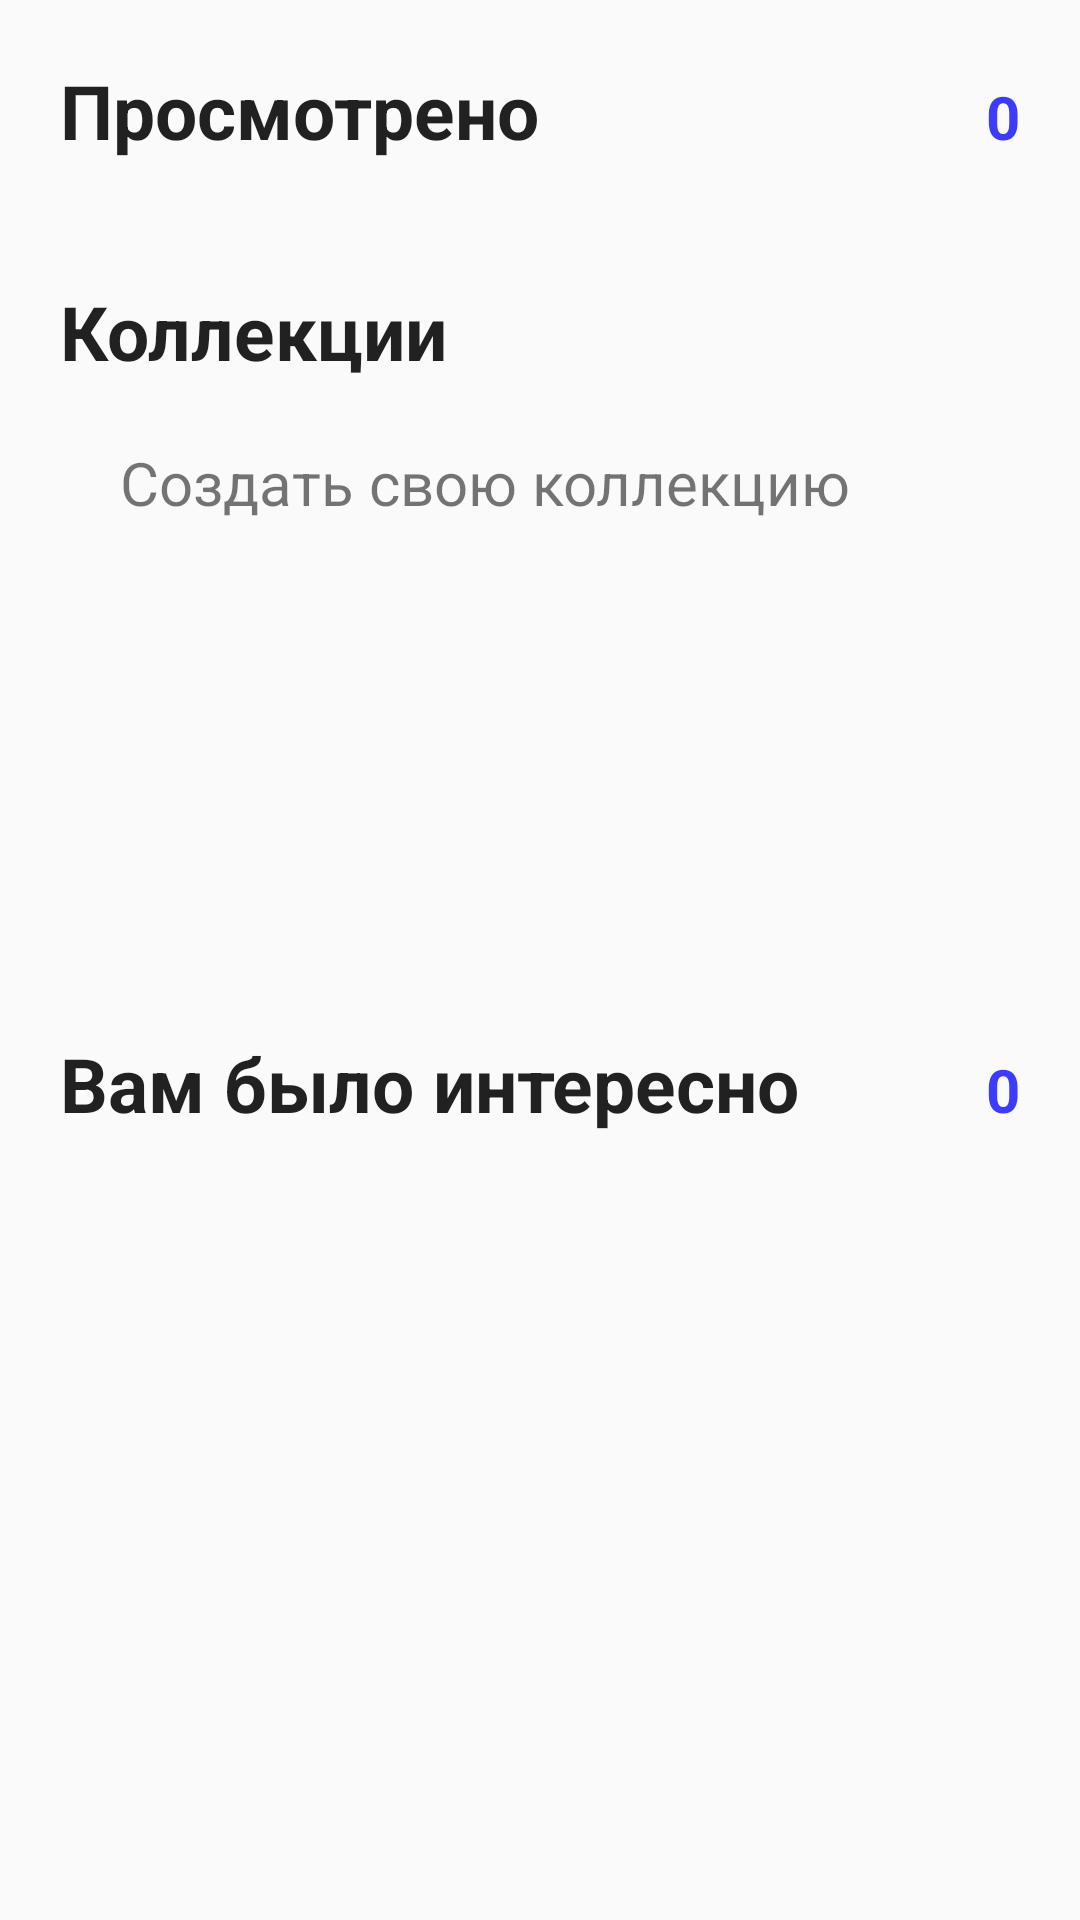

Here is an Android app screen rendered from its layout file. Give the layout XML and the strings, colors and styles it references.
<!-- AndroidManifest.xml: application theme Theme.Test_kinopoisk -->
<!-- res/layout/fragment_profile.xml -->
<?xml version="1.0" encoding="utf-8"?>
<androidx.core.widget.NestedScrollView xmlns:android="http://schemas.android.com/apk/res/android"
    xmlns:app="http://schemas.android.com/apk/res-auto"
    xmlns:tools="http://schemas.android.com/tools"
    android:id="@+id/scroll_view_profile"
    android:layout_width="match_parent"
    android:layout_height="match_parent"
    android:layout_margin="10dp"
    android:orientation="vertical"
    android:padding="10dp"
    tools:context=".ui.database.ProfileFragment">

    <LinearLayout
        android:layout_width="match_parent"
        android:layout_height="wrap_content"
        android:orientation="vertical">

        <LinearLayout
            android:layout_width="match_parent"
            android:layout_height="wrap_content"
            android:orientation="horizontal">

            <TextView
                style="@style/TitleTextAppearance25"
                android:layout_width="wrap_content"
                android:layout_height="wrap_content"
                android:layout_weight="1"
                android:gravity="start"
                android:padding="10dp"
                android:text="@string/viewed_ru" />

            <TextView
                android:id="@+id/tv_count_viewed"
                style="@style/TitleTextAppearance20"
                android:layout_width="wrap_content"
                android:layout_height="wrap_content"
                android:layout_weight="0"
                android:clickable="true"
                android:focusable="true"
                android:gravity="end"
                android:padding="10dp"
                android:text="@string/_0"
                android:textColor="@color/purple_custom" />
        </LinearLayout>

        <androidx.recyclerview.widget.RecyclerView
            android:id="@+id/recycler_viewed_movie"
            android:layout_width="wrap_content"
            android:layout_height="wrap_content"
            android:layout_margin="5dp"
            android:orientation="horizontal"
            android:padding="5dp"
            app:layoutManager="androidx.recyclerview.widget.LinearLayoutManager"
            tools:listitem="@layout/movie_item" />

        <TextView
            style="@style/TitleTextAppearance25"
            android:layout_width="wrap_content"
            android:layout_height="0dp"
            android:layout_weight="1"
            android:gravity="start"
            android:padding="10dp"
            android:text="@string/collections_ru" />

    <LinearLayout
        android:layout_width="match_parent"
        android:layout_height="wrap_content"
        android:orientation="horizontal">

        <ImageView
            android:id="@+id/create_collection"
            android:layout_width="wrap_content"
            android:layout_height="wrap_content"
            android:src="@drawable/ic_add"
            android:clickable="true"
            android:focusable="true"
            android:gravity="start"
            android:padding="10dp"
            android:contentDescription="@string/create_collection_ru" />
        <TextView
            android:layout_width="wrap_content"
            android:layout_height="wrap_content"
            android:textSize="20sp"
            android:padding="10dp"
            android:text="@string/create_collection_ru" />
    </LinearLayout>

        <View
            android:layout_width="match_parent"
            android:layout_height="150dp"/>

        <LinearLayout
            android:layout_width="match_parent"
            android:layout_height="wrap_content"
            android:orientation="horizontal">

            <TextView
                style="@style/TitleTextAppearance25"
                android:layout_width="wrap_content"
                android:layout_height="wrap_content"
                android:layout_weight="1"
                android:gravity="start"
                android:padding="10dp"
                android:text="@string/interesting_movies_ru" />

            <TextView
                android:id="@+id/tv_count_interesting"
                style="@style/TitleTextAppearance20"
                android:layout_width="wrap_content"
                android:layout_height="wrap_content"
                android:layout_weight="0"
                android:clickable="true"
                android:focusable="true"
                android:gravity="end"
                android:padding="10dp"
                android:text="@string/_0"
                android:textColor="@color/purple_custom" />
        </LinearLayout>

        <androidx.recyclerview.widget.RecyclerView
            android:id="@+id/recycler_interesting_movie"
            android:layout_width="wrap_content"
            android:layout_height="wrap_content"
            android:layout_margin="5dp"
            android:orientation="horizontal"
            android:padding="5dp"
            app:layoutManager="androidx.recyclerview.widget.LinearLayoutManager"
            tools:listitem="@layout/movie_item" />

    </LinearLayout>
</androidx.core.widget.NestedScrollView>
<!-- res/layout/movie_item.xml (included above) -->
<?xml version="1.0" encoding="utf-8"?>
<androidx.constraintlayout.widget.ConstraintLayout xmlns:android="http://schemas.android.com/apk/res/android"
    xmlns:app="http://schemas.android.com/apk/res-auto"
    xmlns:tools="http://schemas.android.com/tools"
    android:layout_width="wrap_content"
    android:layout_height="320dp"
    android:foreground="?attr/selectableItemBackground"
    android:padding="4dp">

    <ImageView
        android:id="@+id/poster"
        android:layout_width="0dp"
        android:layout_height="200dp"
        app:layout_constraintBottom_toBottomOf="parent"
        app:layout_constraintDimensionRatio="4:6"
        app:layout_constraintStart_toStartOf="parent"
        app:layout_constraintTop_toTopOf="parent"
        tools:src="@tools:sample/avatars"
        android:contentDescription="@string/movie_poster_ru" />

    <TextView
        android:id="@+id/title"
        style="@style/TitleTextAppearance20"
        android:layout_width="0dp"
        android:layout_height="wrap_content"
        android:ellipsize="end"
        android:text="@string/name_movie_ru"
        android:maxLines="2"
        android:textSize="15sp"
        app:layout_constraintEnd_toEndOf="@+id/poster"
        app:layout_constraintHorizontal_bias="0"
        app:layout_constraintStart_toStartOf="@+id/poster"
        app:layout_constraintTop_toBottomOf="@+id/poster" />

    <TextView
        android:id="@+id/genres"
        android:layout_width="0dp"
        android:layout_height="wrap_content"
        android:ellipsize="end"
        android:text="@string/genre_ru"
        android:maxLines="1"
        android:textSize="12sp"
        app:layout_constraintEnd_toEndOf="@+id/poster"
        app:layout_constraintHorizontal_bias="0"
        app:layout_constraintStart_toStartOf="@+id/poster"
        app:layout_constraintTop_toBottomOf="@+id/title" />

    <TextView
        android:id="@+id/rating"
        android:layout_width="30dp"
        android:layout_height="20dp"
        android:layout_margin="10dp"
        android:background="@color/design_default_color_primary"
        android:hint="@string/rating"
        android:textColor="@color/white"
        android:textColorHint="@color/white"
        app:layout_constraintEnd_toEndOf="@+id/poster"
        app:layout_constraintTop_toTopOf="@+id/poster" />
</androidx.constraintlayout.widget.ConstraintLayout>
<!-- resources referenced by this layout -->
<resources>
  <color name="purple_custom">#3D3BFE</color>
  <color name="white">#FFFFFFFF</color>
  <string name="_0">0</string>
  <string name="collections_ru">Коллекции</string>
  <string name="create_collection_ru">Создать свою коллекцию</string>
  <string name="genre_ru">Жанр</string>
  <string name="interesting_movies_ru">Вам было интересно</string>
  <string name="movie_poster_ru">Постер фильма</string>
  <string name="name_movie_ru">Название фильма</string>
  <string name="rating">10.0</string>
  <string name="viewed_ru">Просмотрено</string>
  <style name="TitleTextAppearance20" parent="TextAppearance.AppCompat">
          <item name="android:textSize">20sp</item>
          <item name="android:textStyle">bold</item>
      </style>
  <style name="TitleTextAppearance25" parent="TextAppearance.AppCompat">
          <item name="android:textSize">25sp</item>
          <item name="android:textStyle">bold</item>
      </style>
  <style name="Theme.Test_kinopoisk" parent="Theme.AppCompat.DayNight.NoActionBar">
          
          <item name="colorPrimary">@color/purple_500</item>
          <item name="colorPrimaryVariant">@color/purple_700</item>
          <item name="colorOnPrimary">@color/white</item>
          
          <item name="colorSecondary">@color/teal_200</item>
          <item name="colorSecondaryVariant">@color/teal_700</item>
          <item name="colorOnSecondary">@color/black</item>
          
          <item name="android:statusBarColor">?attr/colorPrimaryVariant</item>
          <item name="fontFamily">@font/roboto_italic</item>
          
      </style>
  <color name="purple_500">#FF6200EE</color>
  <color name="purple_700">#FF3700B3</color>
  <color name="teal_200">#FF03DAC5</color>
  <color name="teal_700">#FF018786</color>
  <color name="black">#FF000000</color>
</resources>
